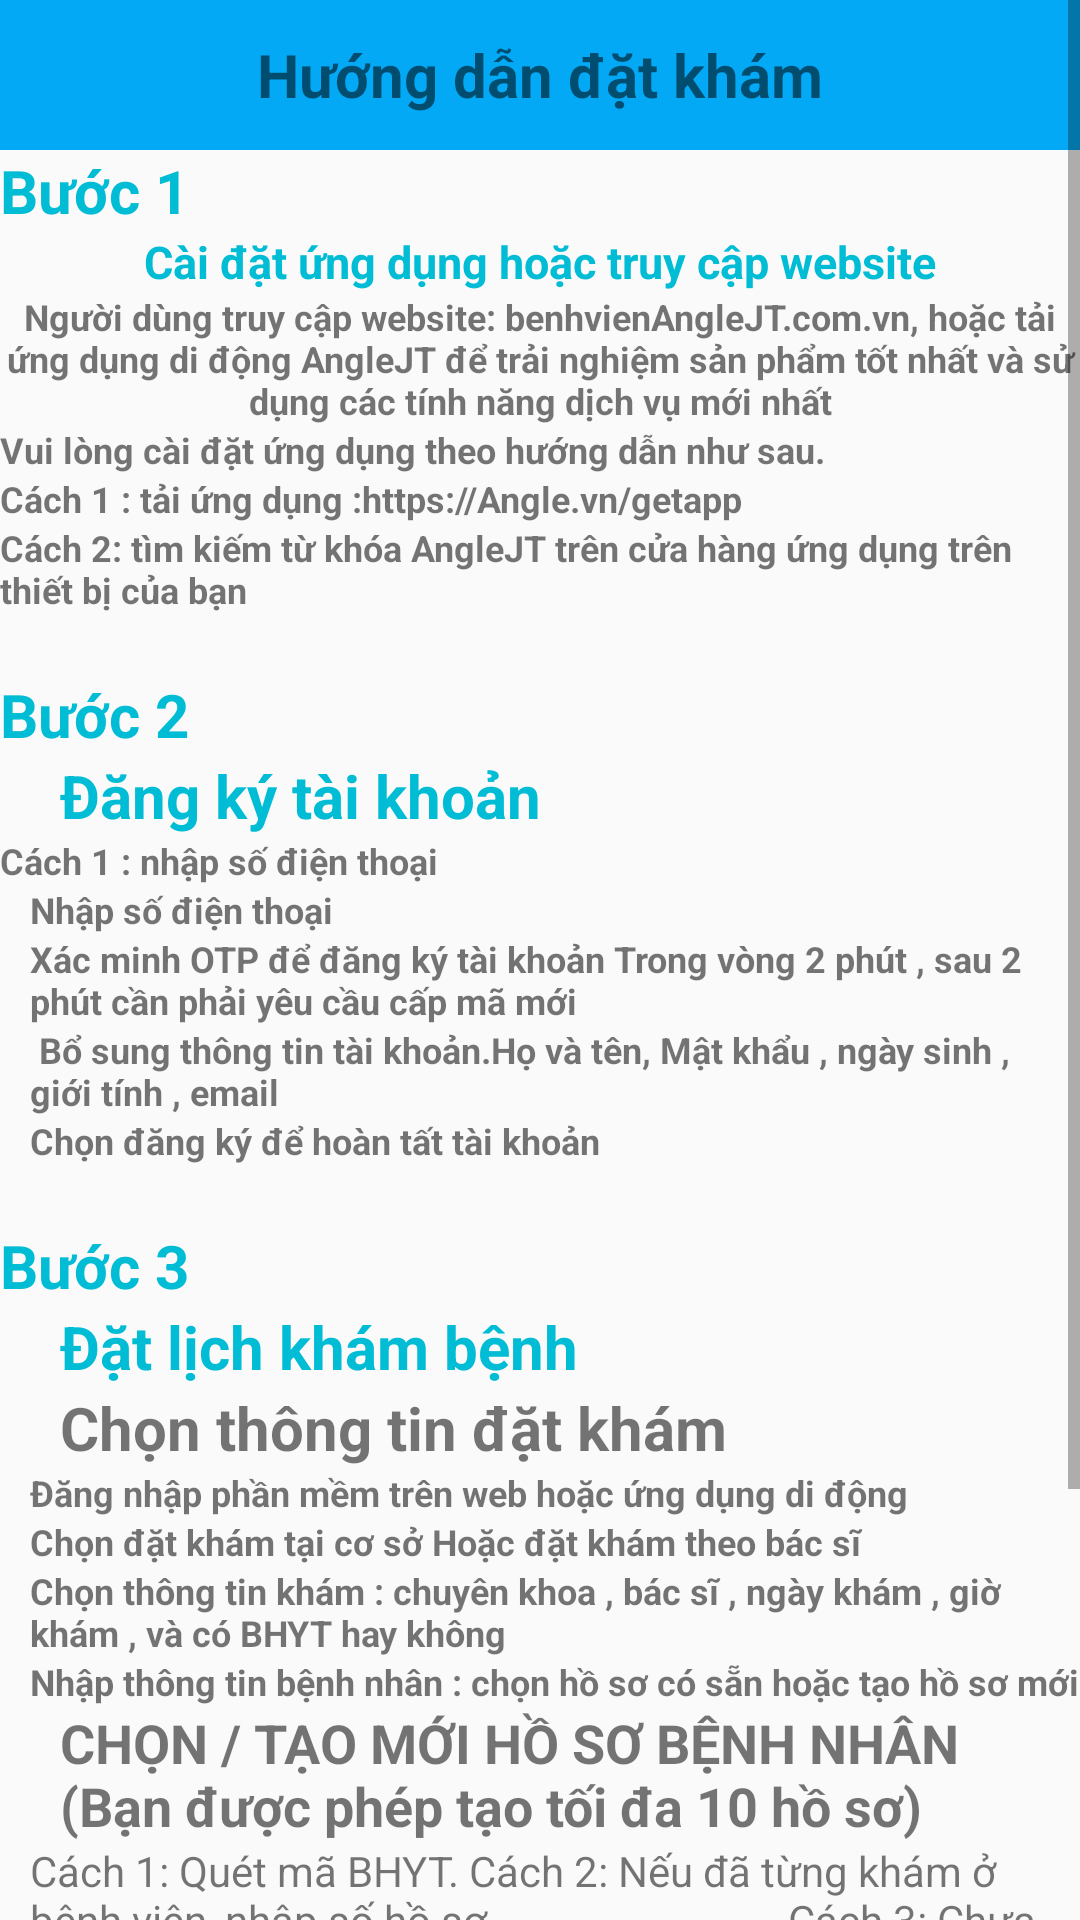

Layout XML and referenced resources for this Android screen:
<!-- AndroidManifest.xml: application theme Theme.AppCompat.Light.NoActionBar -->
<!-- res/layout/activity_hddlactivity.xml -->
<?xml version="1.0" encoding="utf-8"?>
<ScrollView xmlns:android="http://schemas.android.com/apk/res/android"
    xmlns:app="http://schemas.android.com/apk/res-auto"
    xmlns:tools="http://schemas.android.com/tools"
    android:layout_width="match_parent"
    android:layout_height="match_parent"
    tools:context=".HDDLActivity">
    <LinearLayout
        android:layout_width="match_parent"
        android:layout_height="match_parent"
        android:orientation="vertical">
        <TextView
            android:layout_width="match_parent"
            android:layout_height="50dp"
            android:background="#03A9F4"
            android:text="Hướng dẫn đặt khám"
            android:gravity="center"
            android:textSize="20sp"
            android:textStyle="bold"
            />
        <TextView
            android:layout_width="match_parent"
            android:layout_height="match_parent"
            android:text="Bước 1"
            android:textColor="#00BCD4"
            android:textSize="20sp"
            android:textStyle="bold"
            />
        <TextView
            android:layout_width="match_parent"
            android:layout_height="match_parent"
            android:text="Cài đặt ứng dụng hoặc truy cập website"
            android:textColor="#00BCD4"
            android:gravity="center"
            android:textSize="15sp"
            android:textStyle="bold"
            />
        <TextView
            android:layout_width="match_parent"
            android:layout_height="match_parent"
            android:text="Người dùng truy cập website: benhvienAngleJT.com.vn, hoặc tải ứng dụng di động AngleJT để trải nghiệm sản phẩm tốt nhất và sử dụng các tính năng dịch vụ mới nhất"

            android:gravity="center"
            android:textSize="12sp"
            android:textStyle="bold"
            />
        <TextView
            android:layout_width="match_parent"
            android:layout_height="match_parent"
            android:text="Vui lòng cài đặt ứng dụng theo hướng dẫn như sau."

            android:gravity="left"
            android:textSize="12sp"
            android:textStyle="bold"
            />
        <TextView
            android:layout_width="match_parent"
            android:layout_height="match_parent"
            android:text="Cách 1 : tải ứng dụng :https://Angle.vn/getapp"

            android:gravity="left"
            android:textSize="12sp"
            android:textStyle="bold"
            />
        <TextView
            android:layout_width="match_parent"
            android:layout_height="match_parent"
            android:text="Cách 2: tìm kiếm từ khóa AngleJT trên cửa hàng ứng dụng trên thiết bị của bạn"
            android:gravity="left"
            android:textSize="12sp"
            android:textStyle="bold"
            />
        <TextView
            android:layout_width="match_parent"
            android:layout_height="match_parent"
            android:text="Bước 2"
            android:textColor="#00BCD4"
            android:textSize="20sp"
            android:textStyle="bold"
            android:layout_marginTop="20dp"
            />
        <TextView
            android:layout_width="match_parent"
            android:layout_height="match_parent"
            android:text="Đăng ký tài khoản"
            android:textColor="#00BCD4"
            android:textSize="20sp"
            android:textStyle="bold"
            android:layout_marginLeft="20dp"
            />
        <TextView
            android:layout_width="match_parent"
            android:layout_height="match_parent"
            android:text="Cách 1 : nhập số điện thoại "
            android:gravity="left"
            android:textSize="12sp"
            android:textStyle="bold"
            />
        <TextView
            android:layout_width="match_parent"
            android:layout_height="match_parent"
            android:text="Nhập số điện thoại  "
            android:gravity="left"
            android:layout_marginLeft="10dp"
            android:textSize="12sp"
            android:textStyle="bold"
            />
        <TextView
            android:layout_width="match_parent"
            android:layout_height="match_parent"
            android:text="Xác minh OTP để đăng ký tài khoản Trong vòng 2 phút , sau 2 phút cần phải yêu cầu cấp mã mới  "
            android:gravity="left"
            android:layout_marginLeft="10dp"
            android:textSize="12sp"
            android:textStyle="bold"
            />
        <TextView
            android:layout_width="match_parent"
            android:layout_height="match_parent"
            android:text=" Bổ sung thông tin tài khoản.Họ và tên, Mật khẩu , ngày sinh , giới tính , email"
            android:gravity="left"
            android:layout_marginLeft="10dp"
            android:textSize="12sp"
            android:textStyle="bold"
            />
        <TextView
            android:layout_width="match_parent"
            android:layout_height="match_parent"
            android:text="Chọn đăng ký để hoàn tất tài khoản  "
            android:gravity="left"
            android:layout_marginLeft="10dp"
            android:textSize="12sp"
            android:textStyle="bold"
            />
        <TextView
            android:layout_width="match_parent"
            android:layout_height="match_parent"
            android:text="Bước 3"
            android:textColor="#00BCD4"
            android:textSize="20sp"
            android:textStyle="bold"
            android:layout_marginTop="20dp"
            />
        <TextView
            android:layout_width="match_parent"
            android:layout_height="match_parent"
            android:text="Đặt lịch khám bệnh"
            android:textColor="#00BCD4"
            android:textSize="20sp"
            android:textStyle="bold"
            android:layout_marginLeft="20dp"
            />
        <TextView
            android:layout_width="match_parent"
            android:layout_height="match_parent"
            android:text="Chọn thông tin đặt khám "
            android:textSize="20sp"
            android:textStyle="bold"
            android:layout_marginLeft="20dp"
            />
        <TextView
            android:layout_width="match_parent"
            android:layout_height="match_parent"
            android:text="Đăng nhập phần mềm trên web hoặc ứng dụng di động "
            android:gravity="left"
            android:layout_marginLeft="10dp"
            android:textSize="12sp"
            android:textStyle="bold"
            />
        <TextView
            android:layout_width="match_parent"
            android:layout_height="match_parent"
            android:text="Chọn đặt khám tại cơ sở Hoặc đặt khám theo bác sĩ"

            android:gravity="left"
            android:layout_marginLeft="10dp"
            android:textSize="12sp"
            android:textStyle="bold"
            />
        <TextView
            android:layout_width="match_parent"
            android:layout_height="match_parent"
            android:text="Chọn thông tin khám : chuyên khoa , bác sĩ , ngày khám , giờ khám , và có BHYT hay không"
            android:gravity="left"
            android:layout_marginLeft="10dp"
            android:textSize="12sp"
            android:textStyle="bold"
            />
        <TextView
            android:layout_width="match_parent"
            android:layout_height="match_parent"
            android:text="Nhập thông tin bệnh nhân : chọn hồ sơ có sẵn hoặc tạo hồ sơ mới"
            android:gravity="left"
            android:layout_marginLeft="10dp"
            android:textSize="12sp"
            android:textStyle="bold"
            />
        <TextView
            android:layout_width="match_parent"
            android:layout_height="match_parent"
            android:text="CHỌN / TẠO MỚI HỒ SƠ BỆNH NHÂN (Bạn được phép tạo tối đa 10 hồ sơ) "
            android:textSize="18sp"
            android:textStyle="bold"
            android:layout_marginLeft="20dp"
            />
        <TextView
            android:layout_marginStart="10dp"

            android:layout_width="match_parent"
            android:layout_height="match_parent"
            android:text="Cách 1: Quét mã BHYT.
Cách 2: Nếu đã từng khám ở bệnh viện, nhập số hồ sơ.
                            Cách 3: Chưa từng khám, đăng ký mới (nhập đầy đủ các thông tin: Họ và tên; Ngày sinh; Giới tính; Mã bảo hiểm y tế; CMND/Passport; Dân tộc; Nghề nghiệp; Số điện thoại; Email; Địa chỉ)"/>

        <TextView
            android:layout_width="match_parent"
            android:layout_height="match_parent"
            android:text="THANH TOÁN PHÍ KHÁM"
            android:textSize="18sp"
            android:textStyle="bold"
            android:layout_marginLeft="20dp"
            />
        <TextView
            android:layout_width="match_parent"
            android:layout_height="match_parent"
            android:text="Chọn phương thức thanh toán: Quét mã QR, Chuyển khoản 24/7, Thẻ khám bệnh, Thẻ thanh toán quốc tế hoặc thẻ ATM nội địa hoặc Ví điện tử.
                                                 Kiểm tra thông tin thanh toán (phí khám bệnh, phí tiện ích và tổng tiền) và Xác nhận thanh toán.
Thực hiện thanh toán trên Ví điện tử hoặc Ứng dụng Ngân hàng hoặc Cổng thanh toán."
            android:textSize="12sp"
            android:textStyle="bold"
            android:layout_marginLeft="10dp"
            />

    </LinearLayout>

</ScrollView>
<!-- resources referenced by this layout -->
<resources>

</resources>
